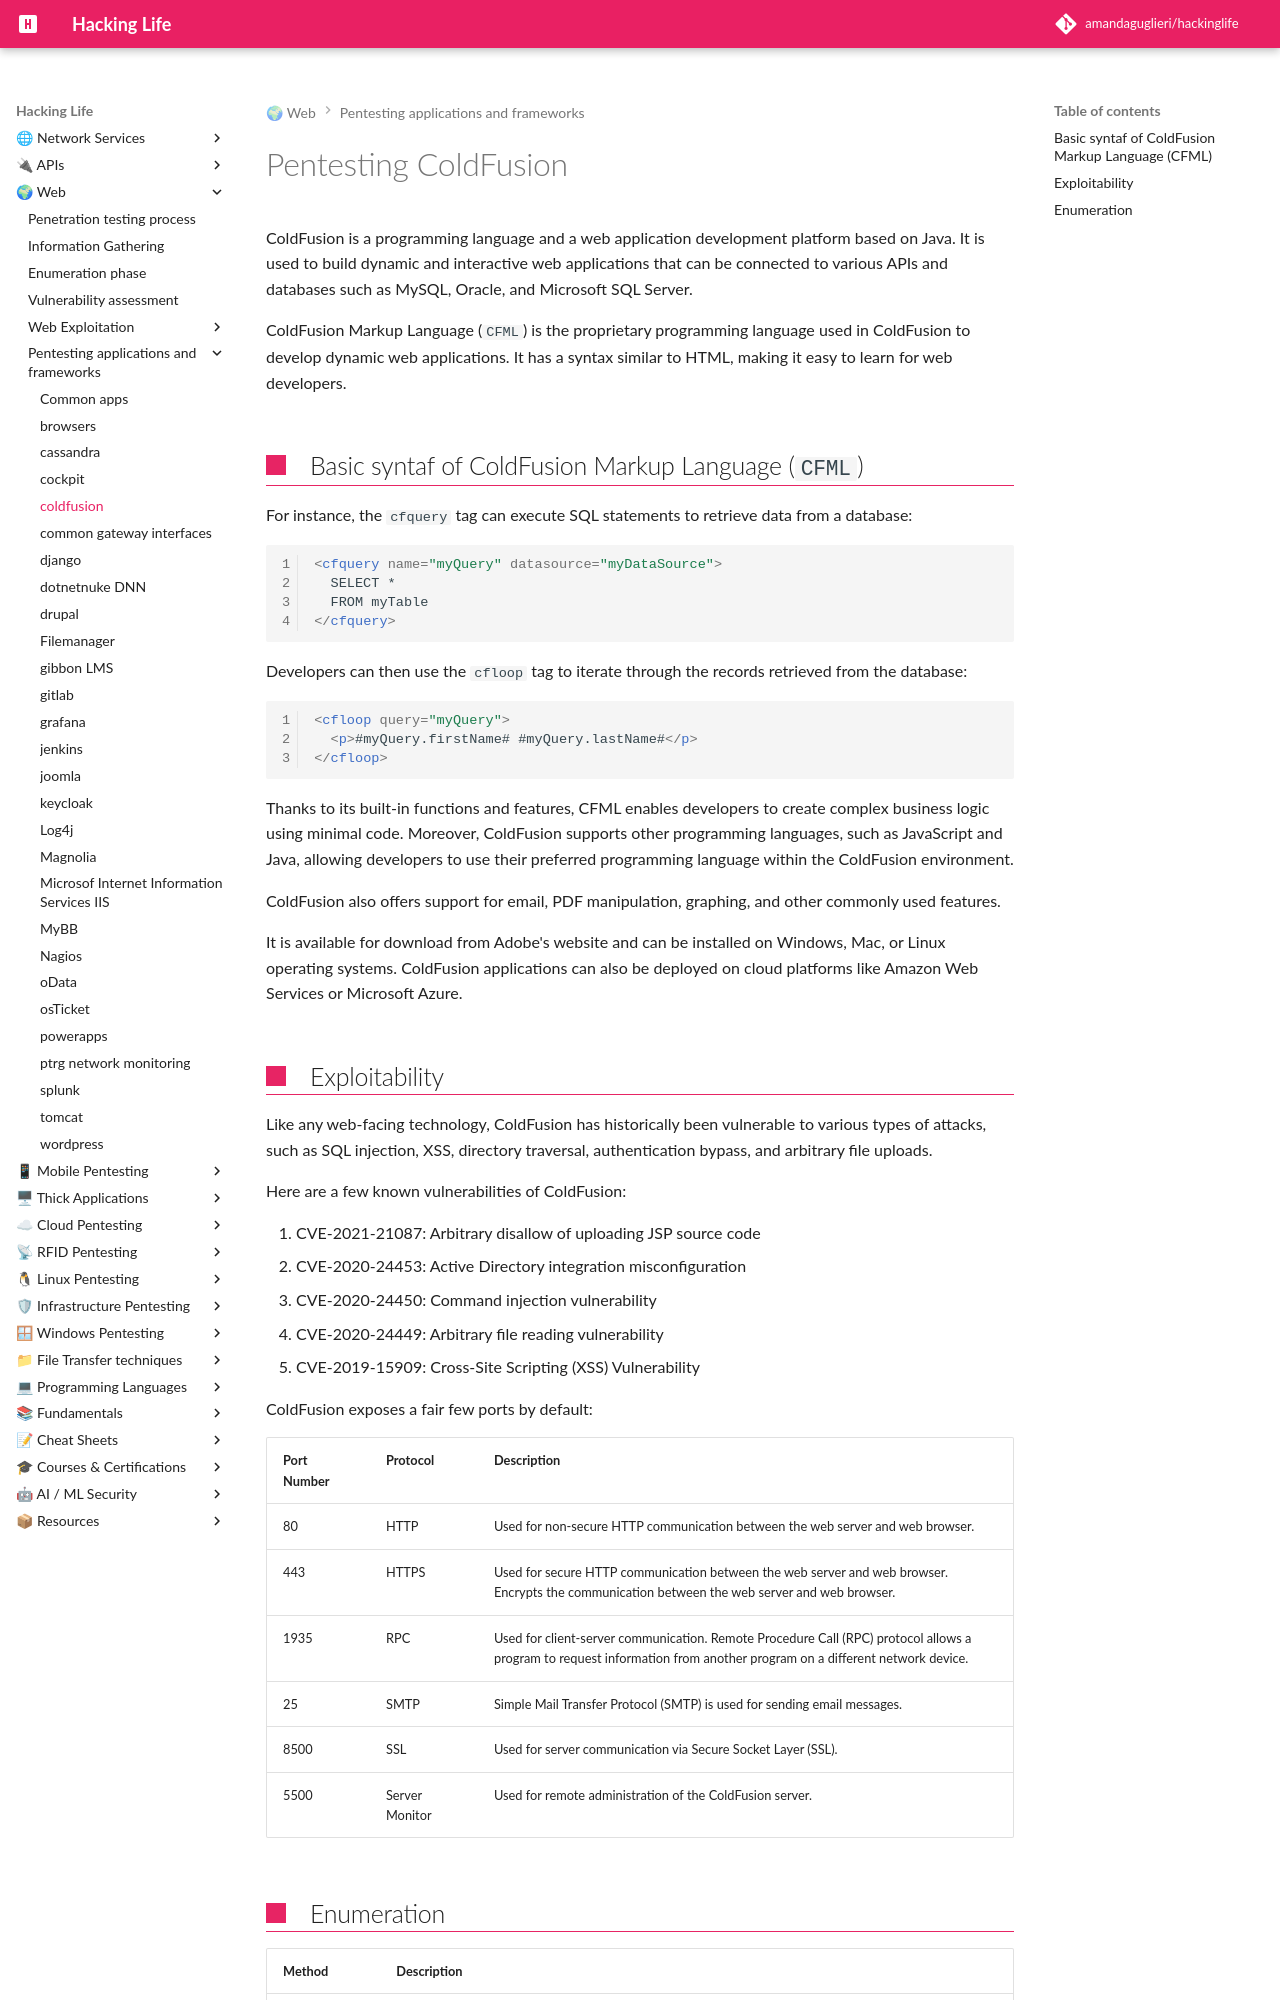

repository: amandaguglieri/hackinglife · page: coldfusion-pentesting/index.html · generator: mkdocs

---
title: Pentesting ColdFusion
author: amandaguglieri
draft: false
TableOfContents: true
tags:
  - pentesting
  - CMS
  - coldfusion
---
# Pentesting ColdFusion

ColdFusion is a programming language and a web application development platform based on Java. It is used to build dynamic and interactive web applications that can be connected to various APIs and databases such as MySQL, Oracle, and Microsoft SQL Server.

ColdFusion Markup Language (`CFML`) is the proprietary programming language used in ColdFusion to develop dynamic web applications. It has a syntax similar to HTML, making it easy to learn for web developers.

## Basic syntaf of ColdFusion Markup Language (`CFML`)

For instance, the `cfquery` tag can execute SQL statements to retrieve data from a database:

```html
<cfquery name="myQuery" datasource="myDataSource">
  SELECT *
  FROM myTable
</cfquery>
```

Developers can then use the `cfloop` tag to iterate through the records retrieved from the database:

```html
<cfloop query="myQuery">
  <p>#myQuery.firstName# #myQuery.lastName#</p>
</cfloop>
```

Thanks to its built-in functions and features, CFML enables developers to create complex business logic using minimal code. Moreover, ColdFusion supports other programming languages, such as JavaScript and Java, allowing developers to use their preferred programming language within the ColdFusion environment.

ColdFusion also offers support for email, PDF manipulation, graphing, and other commonly used features. 

It is available for download from Adobe's website and can be installed on Windows, Mac, or Linux operating systems. ColdFusion applications can also be deployed on cloud platforms like Amazon Web Services or Microsoft Azure.

## Exploitability

Like any web-facing technology, ColdFusion has historically been vulnerable to various types of attacks, such as SQL injection, XSS, directory traversal, authentication bypass, and arbitrary file uploads.

Here are a few known vulnerabilities of ColdFusion:

1. CVE-2021-21087: Arbitrary disallow of uploading JSP source code
2. CVE-2020-24453: Active Directory integration misconfiguration
3. CVE-2020-24450: Command injection vulnerability
4. CVE-2020-24449: Arbitrary file reading vulnerability
5. CVE-2019-15909: Cross-Site Scripting (XSS) Vulnerability

ColdFusion exposes a fair few ports by default:

| Port Number | Protocol       | Description                                                                                                                                                            |
| ----------- | -------------- | ---------------------------------------------------------------------------------------------------------------------------------------------------------------------- |
| 80          | HTTP           | Used for non-secure HTTP communication between the web server and web browser.                                                                                         |
| 443         | HTTPS          | Used for secure HTTP communication between the web server and web browser. Encrypts the communication between the web server and web browser.                          |
| 1935        | RPC            | Used for client-server communication. Remote Procedure Call (RPC) protocol allows a program to request information from another program on a different network device. |
| 25          | SMTP           | Simple Mail Transfer Protocol (SMTP) is used for sending email messages.                                                                                               |
| 8500        | SSL            | Used for server communication via Secure Socket Layer (SSL).                                                                                                           |
| 5500        | Server Monitor | Used for remote administration of the ColdFusion server.                                                                                                               |
